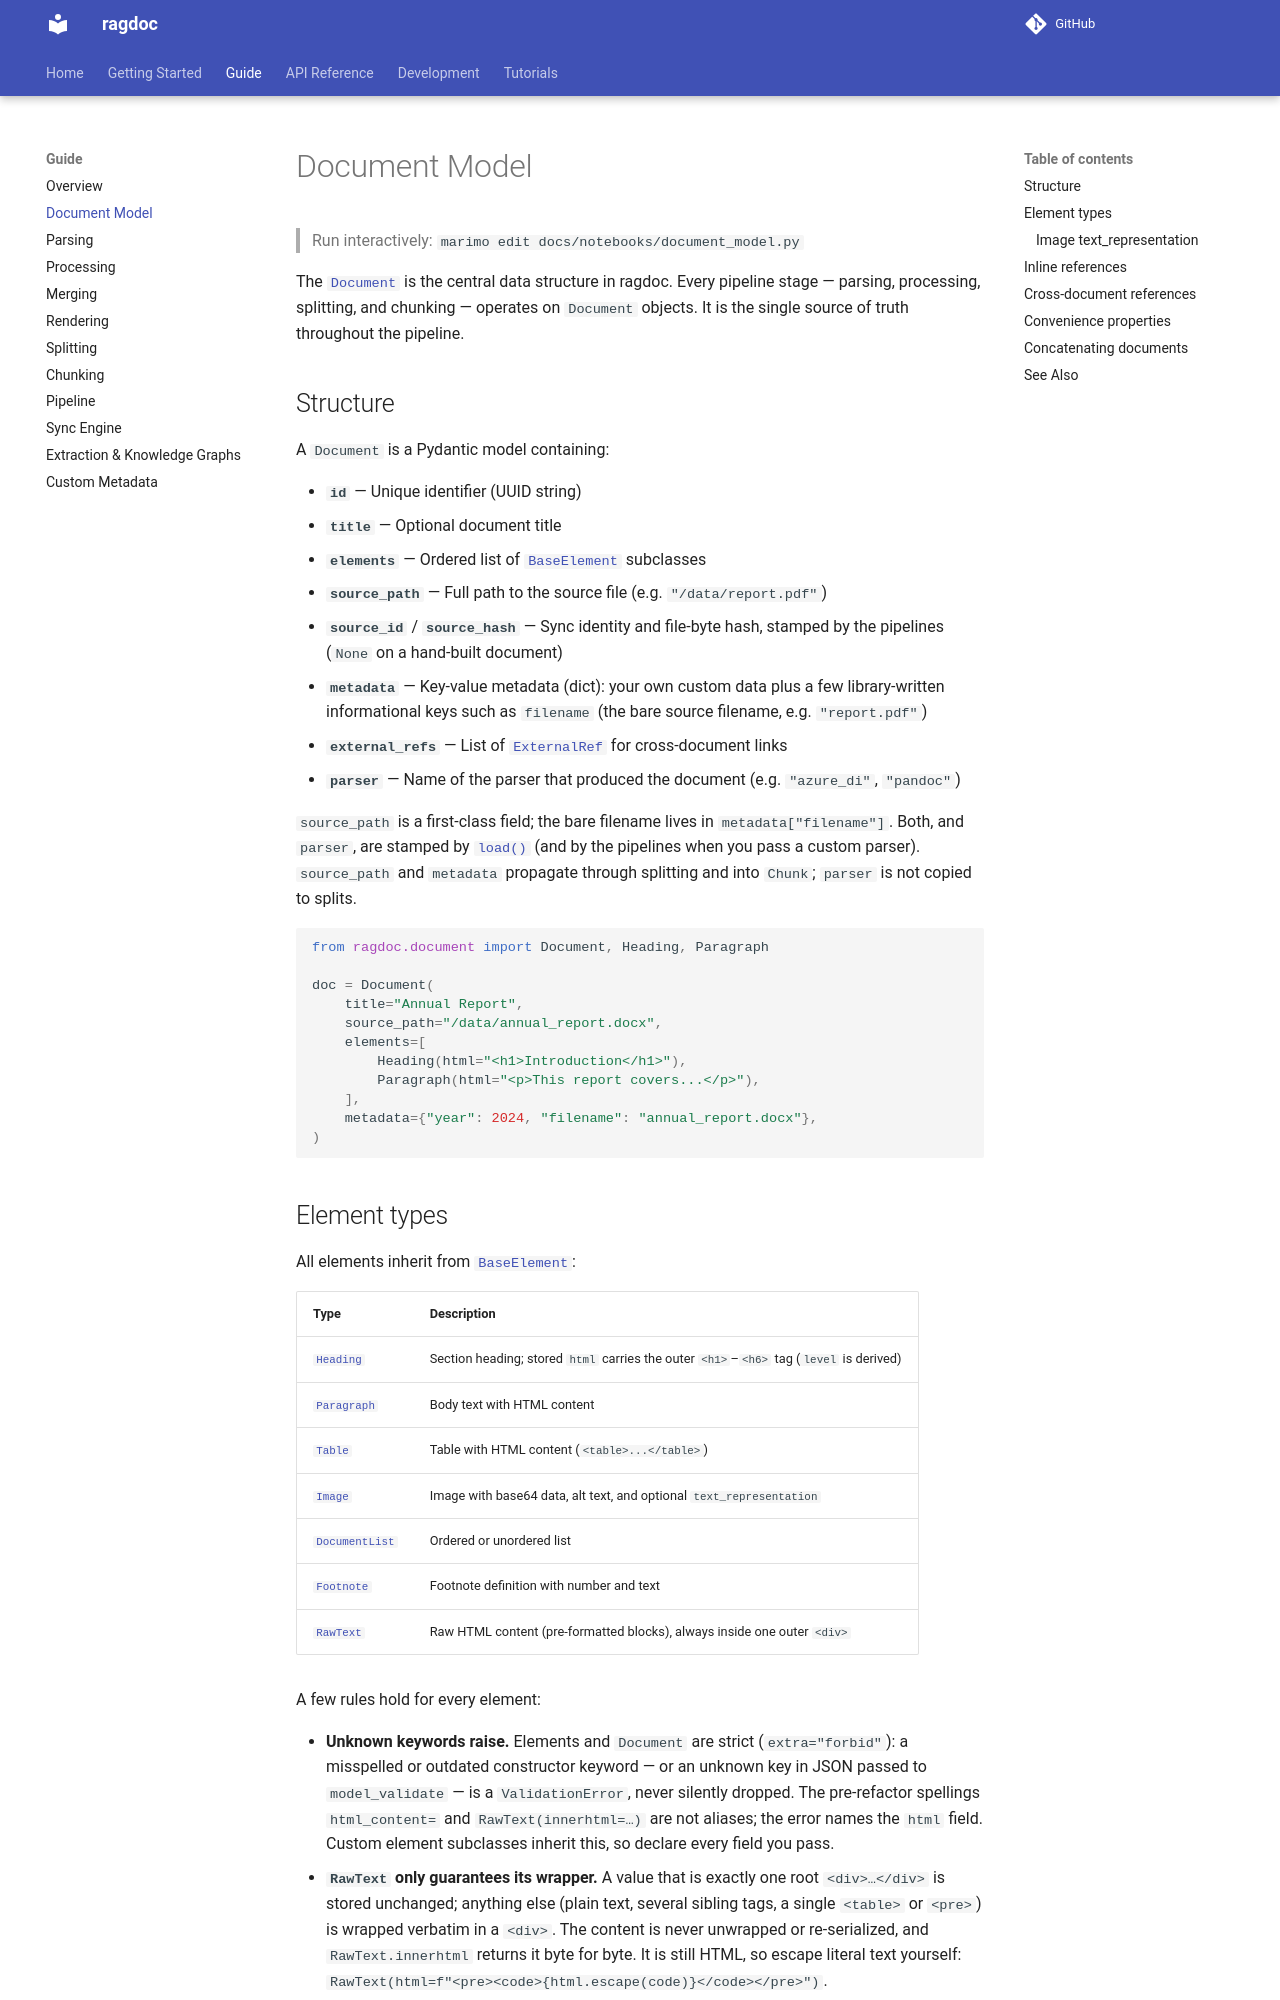

repository: JoelGotsch/ragdoc · page: guide/document-model/index.html · generator: mkdocs

# Document Model

> Run interactively: `marimo edit docs/notebooks/document_model.py`

The [`Document`](../api/document.md#document) is the central data structure in ragdoc.
Every pipeline stage — parsing, processing, splitting, and chunking — operates on `Document`
objects. It is the single source of truth throughout the pipeline.

## Structure

A `Document` is a Pydantic model containing:

- **`id`** — Unique identifier (UUID string)
- **`title`** — Optional document title
- **`elements`** — Ordered list of [`BaseElement`](../api/document.md#baseelement) subclasses
- **`source_path`** — Full path to the source file (e.g. `"/data/report.pdf"`)
- **`source_id`** / **`source_hash`** — Sync identity and file-byte hash, stamped by the pipelines (`None` on a hand-built document)
- **`metadata`** — Key-value metadata (dict): your own custom data plus a few library-written
  informational keys such as `filename` (the bare source filename, e.g. `"report.pdf"`)
- **`external_refs`** — List of [`ExternalRef`](../api/document.md#externalref) for cross-document links
- **`parser`** — Name of the parser that produced the document (e.g. `"azure_di"`, `"pandoc"`)

`source_path` is a first-class field; the bare filename lives in `metadata["filename"]`.
Both, and `parser`, are stamped by [`load()`](../api/parsing.md#load) (and by the pipelines
when you pass a custom parser). `source_path` and `metadata` propagate through splitting and
into `Chunk`; `parser` is not copied to splits.

```python
from ragdoc.document import Document, Heading, Paragraph

doc = Document(
    title="Annual Report",
    source_path="/data/annual_report.docx",
    elements=[
        Heading(html="<h1>Introduction</h1>"),
        Paragraph(html="<p>This report covers...</p>"),
    ],
    metadata={"year": 2024, "filename": "annual_report.docx"},
)
```
